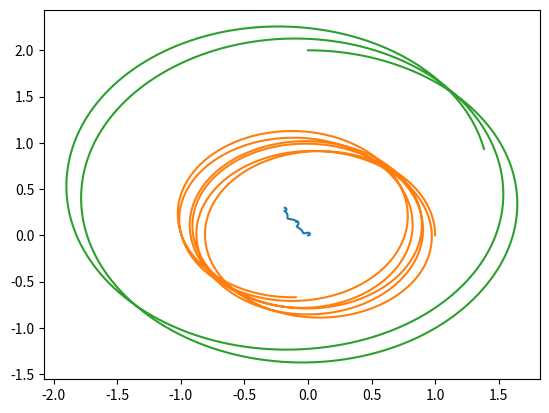

This figure's Python source:
import numpy as np
from matplotlib import pyplot as plt

N = 100000 # number of steps 10^5
tmax = 10 # time range max 3 - 30
t = np.linspace(0,tmax,N)
dt = t[1] - t[0] # time between each step
    
G = 0.1 # force of gravity 
ϵ = 0.01 # softening factor 0.01 - 0.1
    
m1 = 100 # mass of body one 1-10
m2 = 1 # mass of body two 1-10
m3 = 1 # mass of body three 1-10

x1 = np.zeros(N) # x position for body one
x1[0] = 0 # initial x position for body one
y1 = np.zeros(N) # y position for body one
y1[0] = 0 # initial y position for body one
x2 = np.zeros(N) # x position for body two
x2[0] = 1 # initial x position for body two
y2 = np.zeros(N) # y position for body two
y2[0] = 0 # initial y position for body two
x3 = np.zeros(N) # x position for body three
x3[0] = 0 # initial x position for body three
y3 = np.zeros(N) # y position for body three
y3[0] = 2 # initial y position for body three

#vo = np.sqrt((G * m2) / x2[0]) # initial velocity

vx1 = np.zeros(N) # x velocity for body one
vx1[0] = 0 # initial x velocity for body one
vy1 = np.zeros(N) # y velocity for body one
vy1[0] = 0 # initial y velocity for body one
vx2 = np.zeros(N) # x velocity for body two
vx2[0] = 0 # initial x velocity for body two
vy2 = np.zeros(N) # y velocity for body two
vy2[0] = 3 # initial y velocity for body two
vx3 = np.zeros(N) # x velocity for body three
vx3[0] = 2 # initial x velocity for body three
vy3 = np.zeros(N) # y velocity for body three
vy3[0] = 0 # initial y velocity for body three

param = np.zeros(4)
param[0] = G
param[1] = m1
param[2] = m2
param[3] = m3

def dxdt(x,t,param):
    G = param[0]
    m1 = param[1]
    m2 = param[2]
    m3 = param[3]
    
    x1 = x[0]
    y1 = x[1]
    x2 = x[2]
    y2 = x[3]
    x3 = x[4]
    y3 = x[5]
    vx1 = x[6]
    vy1 = x[7]
    vx2 = x[8]
    vy2 = x[9]
    vx3 = x[10]
    vy3 = x[11]
    
    dx1 = vx1
    dy1 = vy1
    dx2 = vx2
    dy2 = vy2
    dx3 = vx3
    dy3 = vy3
    
    dvx1 = ((-1 * ((G * m1 * m2) * (x1 - x2) / ((x1 - x2)**2 + (y1 - y2)**2 + ϵ)**(3/2))) - (-1 * ((G * m1 * m3) * (x1 - x3) / ((x1 - x3)**2 + (y1 - y3)**2 + ϵ)**(3/2)))) / m1
    dvy1 = ((-1 * ((G * m1 * m2) * (y1 - y2) / ((x1 - x2)**2 + (y1 - y2)**2 + ϵ)**(3/2))) - (-1 * ((G * m1 * m3) * (y1 - y3) / ((x1 - x3)**2 + (y1 - y3)**2 + ϵ)**(3/2)))) / m1
    dvx2 = ((-1 * ((G * m2 * m1) * (x2 - x1) / ((x2 - x1)**2 + (y2 - y1)**2 + ϵ)**(3/2))) - (-1 * ((G * m2 * m3) * (x2 - x3) / ((x2 - x3)**2 + (y2 - y3)**2 + ϵ)**(3/2)))) / m2
    dvy2 = ((-1 * ((G * m2 * m1) * (y2 - y1) / ((x2 - x1)**2 + (y2 - y1)**2 + ϵ)**(3/2))) - (-1 * ((G * m2 * m3) * (y2 - y3) / ((x2 - x3)**2 + (y2 - y3)**2 + ϵ)**(3/2)))) / m2
    dvx3 = ((-1 * ((G * m3 * m1) * (x3 - x1) / ((x3 - x1)**2 + (y3 - y1)**2 + ϵ)**(3/2))) - (-1 * ((G * m3 * m2) * (x3 - x2) / ((x3 - x2)**2 + (y3 - y2)**2 + ϵ)**(3/2)))) / m3
    dvy3 = ((-1 * ((G * m3 * m1) * (y3 - y1) / ((x3 - x1)**2 + (y3 - y1)**2 + ϵ)**(3/2))) - (-1 * ((G * m3 * m2) * (y3 - y2) / ((x3 - x2)**2 + (y3 - y2)**2 + ϵ)**(3/2)))) / m3
    
    return np.array([dx1, dy1, dx2, dy2, dx3, dy3, dvx1, dvy1, dvx2, dvy2, dvx3, dvy3])

def rk4step(dxdt,t,x,dt,param):
    k1 = dt * dxdt(x,t,param)
    k2 = dt * dxdt(x + 0.5 * k1,t + 0.5 * dt, param)
    k3 = dt * dxdt(x + 0.5 * k2,t + 0.5 * dt, param)
    k4 = dt * dxdt(x + k3, t + dt, param)
    return (1.0/6.0)*(k1 + 2*k2 + 2*k3 + k4)

for i in range(0,N-1):
    x = [x1[i], y1[i], x2[i], y2[i], x3[i], y3[i], vx1[i], vy1[i], vx2[i], vy2[i], vx3[i], vy3[i]]
    step = rk4step(dxdt, t, x, dt, param)
    x1[i+1] = step[0] + x1[i]
    y1[i+1] = step[1] + y1[i]
    x2[i+1] = step[2] + x2[i]
    y2[i+1] = step[3] + y2[i]
    x3[i+1] = step[4] + x3[i]
    y3[i+1] = step[5] + y3[i]
    vx1[i+1] = step[6] + vx1[i]
    vy1[i+1] = step[7] + vy1[i]
    vx2[i+1] = step[8] + vx2[i]
    vy2[i+1] = step[9] + vy2[i]
    vx3[i+1] = step[10] + vx3[i]
    vy3[i+1] = step[11] + vy3[i]

plt.plot(x1,y1)
plt.plot(x2,y2)
plt.plot(x3,y3)
plt.show()